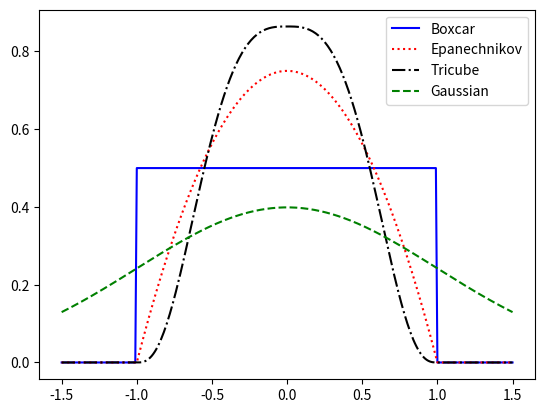

The matplotlib source for this figure:

import numpy as np
import matplotlib.pyplot as plt


def plotColors():

    colors = ['b', 'r', 'k', 'g', 'c', 'y',
              'm', 'r', 'b', 'k', 'g', 'c', 'y', 'm']
    symbols = ['o', 'x', '*', '>', '<', '^',
               'v', '+', 'p', 'h', 's', 'd', 'o', 'x']
    styles = ['-', ':', '-.', '--', '-', ':', '-.',
              '--', '-', ':', '-.', '--', '-', ':', '-.', '--']
    Str = []
    for i in range(0, len(colors)):
        Str.append(colors[i] + styles[i])
    return [styles, colors, symbols, Str]


def box(u): return (1/2)*(abs(u) <= 1)


def epa(u): return ((3/4)*(1 - np.power(u, 2))*(abs(u) <= 1))


def tri(u): return (70/81)*np.power((1- np.power(abs(u), 3)),3)*(abs(u) <= 1)


def gauss(u): return (1/np.sqrt(2*np.pi)) * np.exp(-np.power(u, 2)/2)


fns = [box, epa, tri, gauss]
names = ['Boxcar', 'Epanechnikov', 'Tricube', 'Gaussian']

xs = np.arange(-1.5, 1.501, 0.01)
[styles, colors, symbols, Str] = plotColors()

smoothingKernalPlot = plt.figure()

for i in range(0, len(fns)):
    f = fns[i]
    fx = f(xs)
    b = xs[1]-xs[0]
    print('integral is '+str(sum(fx)))
    smoothingKernalPlot = plt.plot(xs, fx, styles[i]+colors[i])

smoothingKernalPlot = plt.legend(names)
#plt.savefig('smoothingKernelPlot')
plt.show()
